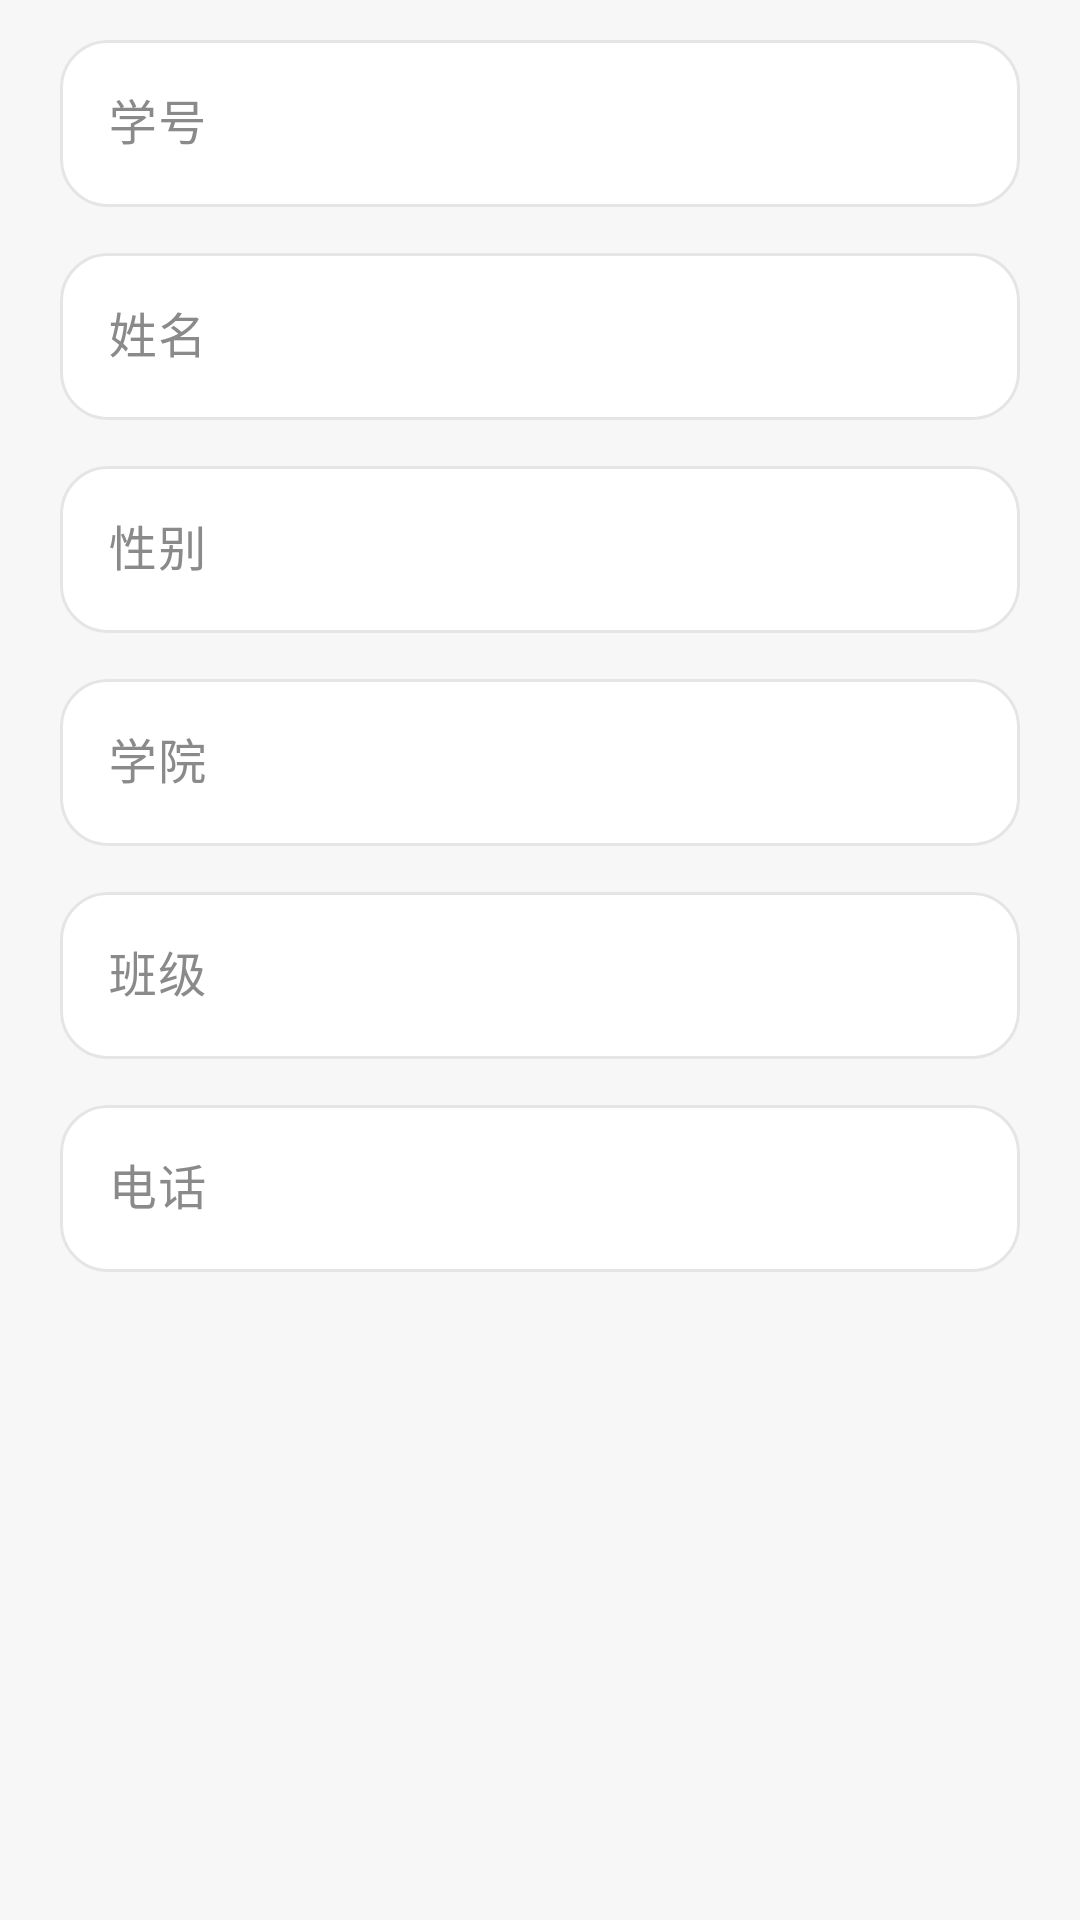

Android layout source for this screen:
<!-- AndroidManifest.xml: application theme Theme.ST_Manager -->
<!-- res/layout/dialog_student.xml -->
<?xml version="1.0" encoding="utf-8"?>
<ScrollView xmlns:android="http://schemas.android.com/apk/res/android"
    android:layout_width="match_parent"
    android:layout_height="wrap_content"
    android:fillViewport="false">

    <LinearLayout
        android:layout_width="match_parent"
        android:layout_height="wrap_content"
        android:orientation="vertical"
        android:paddingStart="20dp"
        android:paddingTop="8dp"
        android:paddingEnd="20dp"
        android:paddingBottom="8dp">

        <com.google.android.material.textfield.TextInputLayout
            android:id="@+id/layoutNo"
            style="@style/Widget.STManager.TextInputLayout"
            android:layout_width="match_parent"
            android:layout_height="wrap_content"
            android:hint="学号">

            <com.google.android.material.textfield.TextInputEditText
                android:id="@+id/editNo"
                android:layout_width="match_parent"
                android:layout_height="wrap_content"
                android:inputType="text"
                android:maxLines="1" />
        </com.google.android.material.textfield.TextInputLayout>

        <com.google.android.material.textfield.TextInputLayout
            android:id="@+id/layoutName"
            style="@style/Widget.STManager.TextInputLayout"
            android:layout_width="match_parent"
            android:layout_height="wrap_content"
            android:layout_marginTop="10dp"
            android:hint="姓名">

            <com.google.android.material.textfield.TextInputEditText
                android:id="@+id/editName"
                android:layout_width="match_parent"
                android:layout_height="wrap_content"
                android:inputType="textPersonName"
                android:maxLines="1" />
        </com.google.android.material.textfield.TextInputLayout>

        <com.google.android.material.textfield.TextInputLayout
            android:id="@+id/layoutGender"
            style="@style/Widget.STManager.TextInputLayout"
            android:layout_width="match_parent"
            android:layout_height="wrap_content"
            android:layout_marginTop="10dp"
            android:hint="性别">

            <com.google.android.material.textfield.TextInputEditText
                android:id="@+id/editGender"
                android:layout_width="match_parent"
                android:layout_height="wrap_content"
                android:inputType="text"
                android:maxLines="1" />
        </com.google.android.material.textfield.TextInputLayout>

        <com.google.android.material.textfield.TextInputLayout
            android:id="@+id/layoutCollege"
            style="@style/Widget.STManager.TextInputLayout"
            android:layout_width="match_parent"
            android:layout_height="wrap_content"
            android:layout_marginTop="10dp"
            android:hint="学院">

            <com.google.android.material.textfield.TextInputEditText
                android:id="@+id/editCollege"
                android:layout_width="match_parent"
                android:layout_height="wrap_content"
                android:inputType="text"
                android:maxLines="1" />
        </com.google.android.material.textfield.TextInputLayout>

        <com.google.android.material.textfield.TextInputLayout
            android:id="@+id/layoutClassName"
            style="@style/Widget.STManager.TextInputLayout"
            android:layout_width="match_parent"
            android:layout_height="wrap_content"
            android:layout_marginTop="10dp"
            android:hint="班级">

            <com.google.android.material.textfield.TextInputEditText
                android:id="@+id/editClassName"
                android:layout_width="match_parent"
                android:layout_height="wrap_content"
                android:inputType="text"
                android:maxLines="1" />
        </com.google.android.material.textfield.TextInputLayout>

        <com.google.android.material.textfield.TextInputLayout
            android:id="@+id/layoutPhone"
            style="@style/Widget.STManager.TextInputLayout"
            android:layout_width="match_parent"
            android:layout_height="wrap_content"
            android:layout_marginTop="10dp"
            android:hint="电话">

            <com.google.android.material.textfield.TextInputEditText
                android:id="@+id/editPhone"
                android:layout_width="match_parent"
                android:layout_height="wrap_content"
                android:inputType="phone"
                android:maxLines="1" />
        </com.google.android.material.textfield.TextInputLayout>
    </LinearLayout>
</ScrollView>
<!-- resources referenced by this layout -->
<resources>
  <style name="Widget.STManager.TextInputLayout" parent="Widget.Material3.TextInputLayout.OutlinedBox">
          <item name="boxCornerRadiusTopStart">16dp</item>
          <item name="boxCornerRadiusTopEnd">16dp</item>
          <item name="boxCornerRadiusBottomStart">16dp</item>
          <item name="boxCornerRadiusBottomEnd">16dp</item>
          <item name="boxStrokeColor">@color/wechat_text_input_stroke</item>
          <item name="boxStrokeErrorColor">@color/wechat_danger</item>
          <item name="hintTextColor">@color/wechat_text_input_hint</item>
          <item name="errorTextColor">@color/wechat_danger</item>
          <item name="boxBackgroundColor">@color/wechat_surface</item>
          <item name="endIconTint">@color/wechat_text_secondary</item>
          <item name="startIconTint">@color/wechat_text_secondary</item>
      </style>
  <style name="Theme.ST_Manager" parent="Base.Theme.ST_Manager" />
  <color name="wechat_danger">#E64340</color>
  <color name="wechat_surface">#FFFFFF</color>
  <color name="wechat_text_secondary">#8A8A8A</color>
  <color name="wechat_green_dark">#05A653</color>
  <color name="wechat_background">#F7F7F7</color>
  <color name="wechat_green">#07C160</color>
  <color name="white">#FFFFFFFF</color>
  <color name="wechat_green_soft">#E9F8EF</color>
  <color name="wechat_bubble_green">#95EC69</color>
  <color name="wechat_text_primary">#1F1F1F</color>
  <color name="wechat_surface_high">#FDFDFD</color>
  <color name="wechat_surface_pressed">#F2F2F2</color>
  <color name="wechat_divider">#E5E5E5</color>
  <color name="wechat_outline">#D8D8D8</color>
  <color name="wechat_danger_soft">#FFF0EF</color>
  <style name="Widget.STManager.Button" parent="Widget.Material3.Button">
          <item name="cornerRadius">18dp</item>
          <item name="android:textAllCaps">false</item>
          <item name="backgroundTint">@color/wechat_button_bg</item>
          <item name="android:textColor">@color/wechat_button_text</item>
          <item name="iconTint">@color/wechat_button_text</item>
          <item name="rippleColor">@color/wechat_ripple</item>
      </style>
</resources>
